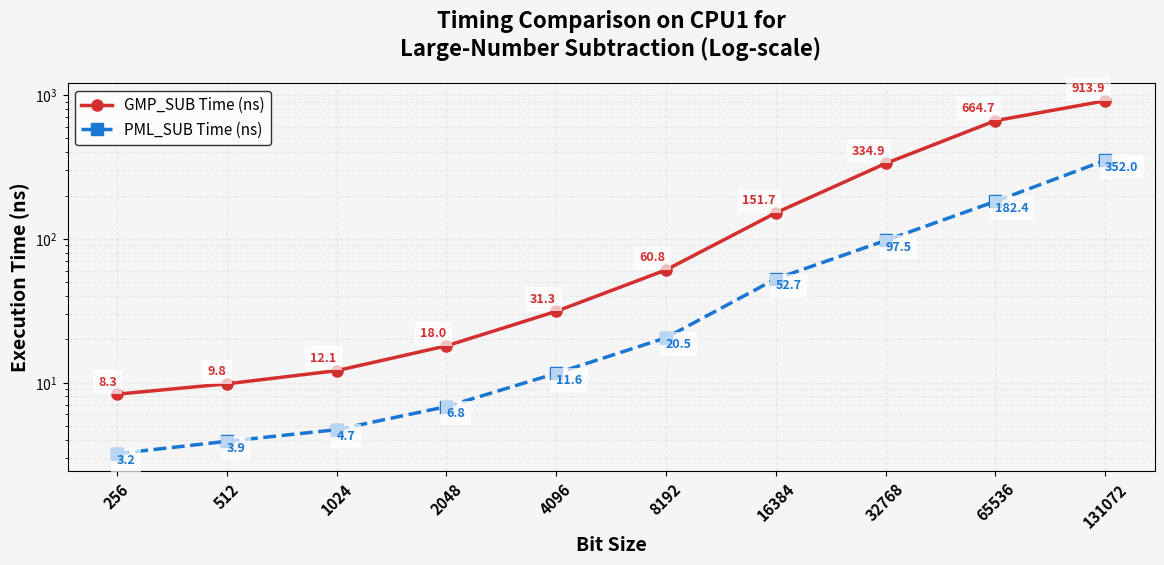
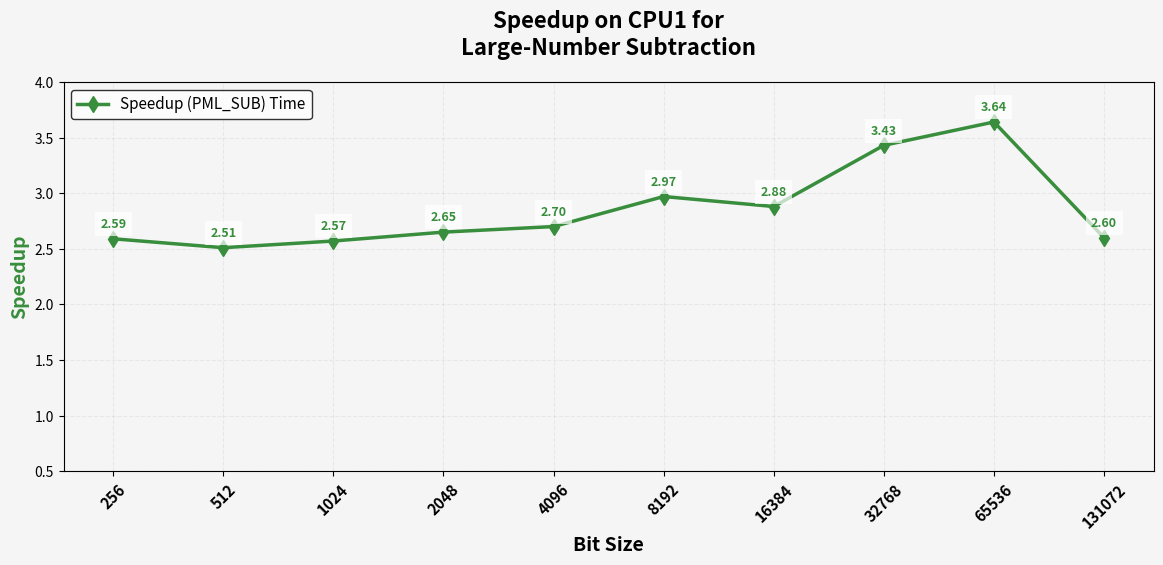
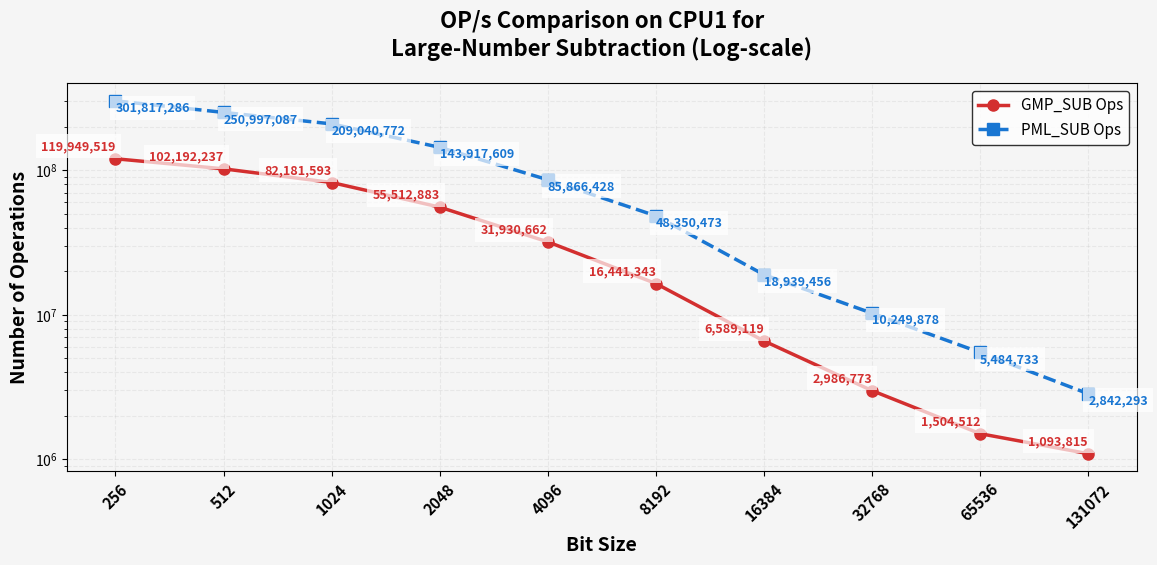
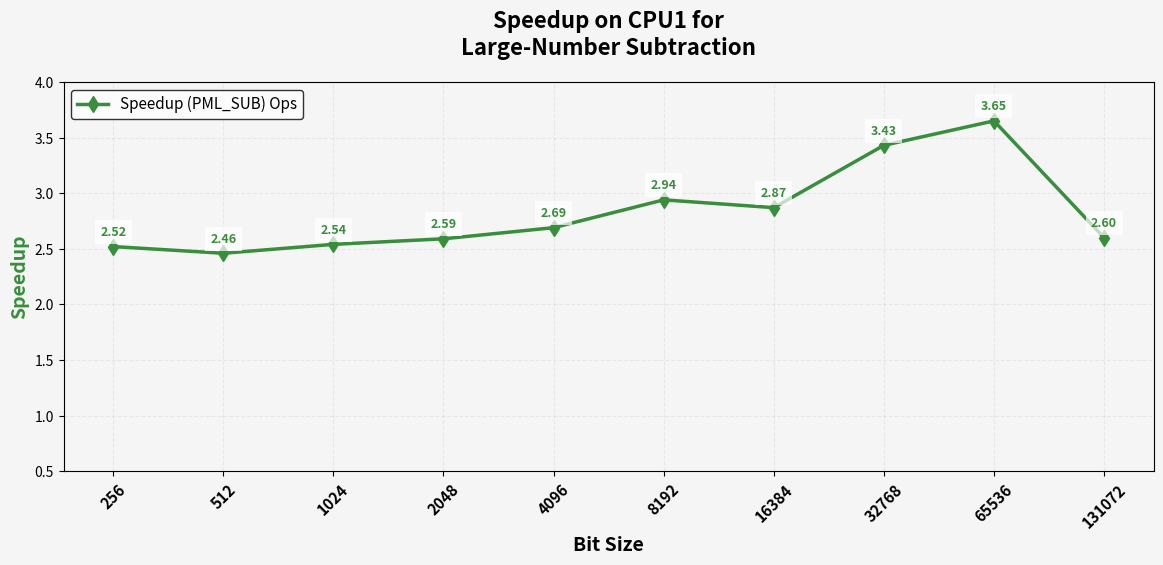

Here is the Python script that generated these plots, in order:
import matplotlib.pyplot as plt
import numpy as np
import pandas as pd

# New Data
data = {
    "Bit Size": [256, 512, 1024, 2048, 4096, 8192, 16384, 32768, 65536, 131072],
    "GMP_SUB Time (ns)": [8.3, 9.8, 12.1, 18, 31.3, 60.8, 151.7, 334.9, 664.7, 913.9],
    "PML_SUB Time (ns)": [3.2, 3.9, 4.7, 6.8, 11.6, 20.5, 52.7, 97.5, 182.4, 352],
    "Speedup (PML_SUB) Time": [2.59, 2.51, 2.57, 2.65, 2.70, 2.97, 2.88, 3.43, 3.64, 2.60],
    "GMP_SUB Ops": [119949519, 102192237, 82181593, 55512883, 31930662, 16441343, 6589119, 2986773, 1504512, 1093815],
    "PML_SUB Ops": [301817286, 250997087, 209040772, 143917609, 85866428, 48350473, 18939456, 10249878, 5484733, 2842293],
    "Speedup (PML_SUB) Ops": [2.52, 2.46, 2.54, 2.59, 2.69, 2.94, 2.87, 3.43, 3.65, 2.60],
}

df = pd.DataFrame(data)



# Define colors with a polished palette
gmp_color = "#D32F2F"  # Deep Red
pml_color = "#1976D2"  # Vibrant Blue
speedup_color = "#388E3C"  # Forest Green
bg_color = "#F5F5F5"  # Light Gray Background

# --- Plot 1: Execution Time (Log-Log Scale) ---
fig1 = plt.figure(figsize=(12, 6), dpi=150)
fig1.patch.set_facecolor(bg_color)
ax1 = fig1.add_subplot(111)
ax1.set_facecolor(bg_color)

ax1.plot(df["Bit Size"], df["GMP_SUB Time (ns)"], marker='o', linestyle='-', linewidth=2.5, markersize=8, label="GMP_SUB Time (ns)", color=gmp_color)
ax1.plot(df["Bit Size"], df["PML_SUB Time (ns)"], marker='s', linestyle='--', linewidth=2.5, markersize=8, label="PML_SUB Time (ns)", color=pml_color)

# Annotate points
for i, bit_size in enumerate(df["Bit Size"]):
    ax1.text(bit_size, df["GMP_SUB Time (ns)"][i] * 1.15, f"{df['GMP_SUB Time (ns)'][i]:.1f}", fontsize=9, ha='right', color=gmp_color, fontweight="bold", bbox=dict(facecolor='white', alpha=0.7, edgecolor='none'))
    ax1.text(bit_size, df["PML_SUB Time (ns)"][i] * 0.85, f"{df['PML_SUB Time (ns)'][i]:.1f}", fontsize=9, ha='left', color=pml_color, fontweight="bold", bbox=dict(facecolor='white', alpha=0.7, edgecolor='none'))

ax1.set_xscale("log", base=2)
ax1.set_yscale("log", base=10)  # Explicit log scale for y-axis
ax1.set_xticks(df["Bit Size"])
ax1.set_xticklabels(df["Bit Size"], rotation=45, fontsize=11, fontweight="bold")
ax1.set_xlabel("Bit Size", fontsize=14, fontweight="bold")
ax1.set_ylabel("Execution Time (ns)", fontsize=14, fontweight="bold")
ax1.set_title("Timing Comparison on CPU1 for\nLarge-Number Subtraction (Log-scale)", fontsize=16, fontweight="bold", pad=20)
ax1.legend(loc='upper left', fontsize=11, frameon=True, edgecolor='black')
ax1.grid(True, which="both", ls="--", alpha=0.2)

plt.tight_layout(pad=2.0)
plt.savefig("cpu1_execution_time.png", dpi=300, bbox_inches='tight', facecolor=bg_color)

# --- Plot 2: Speedup (Time) ---
fig2 = plt.figure(figsize=(12, 6), dpi=150)
fig2.patch.set_facecolor(bg_color)
ax2 = fig2.add_subplot(111)
ax2.set_facecolor(bg_color)

ax2.plot(df["Bit Size"], df["Speedup (PML_SUB) Time"], marker='d', linestyle='-', linewidth=2.5, markersize=8, label="Speedup (PML_SUB) Time", color=speedup_color)

# Annotate points
for i, bit_size in enumerate(df["Bit Size"]):
    ax2.text(bit_size, df["Speedup (PML_SUB) Time"][i] + 0.1, f"{df['Speedup (PML_SUB) Time'][i]:.2f}", fontsize=9, ha='center', color=speedup_color, fontweight="bold", bbox=dict(facecolor='white', alpha=0.7, edgecolor='none'))

ax2.set_xscale("log", base=2)
ax2.set_yscale("linear")  # Linear scale for y-axis
ax2.set_ylim(0.5, 4)
ax2.set_xticks(df["Bit Size"])
ax2.set_xticklabels(df["Bit Size"], rotation=45, fontsize=11, fontweight="bold")
ax2.set_xlabel("Bit Size", fontsize=14, fontweight="bold")
ax2.set_ylabel("Speedup", fontsize=14, fontweight="bold", color=speedup_color)
ax2.set_title("Speedup on CPU1 for\nLarge-Number Subtraction", fontsize=16, fontweight="bold", pad=20)
ax2.legend(loc='upper left', fontsize=11, frameon=True, edgecolor='black')
ax2.grid(True, which="both", ls="--", alpha=0.2)

plt.tight_layout(pad=2.0)
plt.savefig("cpu1_speedup_time.png", dpi=300, bbox_inches='tight', facecolor=bg_color)

# --- Plot 3: Number of Operations (Log-Log Scale) ---
fig3 = plt.figure(figsize=(12, 6), dpi=150)
fig3.patch.set_facecolor(bg_color)
ax3 = fig3.add_subplot(111)
ax3.set_facecolor(bg_color)

ax3.plot(df["Bit Size"], df["GMP_SUB Ops"], marker='o', linestyle='-', linewidth=2.5, markersize=8, label="GMP_SUB Ops", color=gmp_color)
ax3.plot(df["Bit Size"], df["PML_SUB Ops"], marker='s', linestyle='--', linewidth=2.5, markersize=8, label="PML_SUB Ops", color=pml_color)

# Annotate points
for i, bit_size in enumerate(df["Bit Size"]):
    ax3.text(bit_size, df["GMP_SUB Ops"][i] * 1.15, f"{df['GMP_SUB Ops'][i]:,}", fontsize=9, ha='right', color=gmp_color, fontweight="bold", bbox=dict(facecolor='white', alpha=0.7, edgecolor='none'))
    ax3.text(bit_size, df["PML_SUB Ops"][i] * 0.85, f"{df['PML_SUB Ops'][i]:,}", fontsize=9, ha='left', color=pml_color, fontweight="bold", bbox=dict(facecolor='white', alpha=0.7, edgecolor='none'))

ax3.set_xscale("log", base=2)
ax3.set_yscale("log", base=10)  # Explicit log scale for y-axis
ax3.set_xticks(df["Bit Size"])
ax3.set_xticklabels(df["Bit Size"], rotation=45, fontsize=11, fontweight="bold")
ax3.set_xlabel("Bit Size", fontsize=14, fontweight="bold")
ax3.set_ylabel("Number of Operations", fontsize=14, fontweight="bold")
ax3.set_title("OP/s Comparison on CPU1 for\nLarge-Number Subtraction (Log-scale)", fontsize=16, fontweight="bold", pad=20)
ax3.legend(loc='upper right', fontsize=11, frameon=True, edgecolor='black')
ax3.grid(True, which="both", ls="--", alpha=0.2)

plt.tight_layout(pad=2.0)
plt.savefig("cpu1_operations.png", dpi=300, bbox_inches='tight', facecolor=bg_color)

# --- Plot 4: Speedup (Ops) ---
fig4 = plt.figure(figsize=(12, 6), dpi=150)
fig4.patch.set_facecolor(bg_color)
ax4 = fig4.add_subplot(111)
ax4.set_facecolor(bg_color)

ax4.plot(df["Bit Size"], df["Speedup (PML_SUB) Ops"], marker='d', linestyle='-', linewidth=2.5, markersize=8, label="Speedup (PML_SUB) Ops", color=speedup_color)

# Annotate points
for i, bit_size in enumerate(df["Bit Size"]):
    ax4.text(bit_size, df["Speedup (PML_SUB) Ops"][i] + 0.1, f"{df['Speedup (PML_SUB) Ops'][i]:.2f}", fontsize=9, ha='center', color=speedup_color, fontweight="bold", bbox=dict(facecolor='white', alpha=0.7, edgecolor='none'))

ax4.set_xscale("log", base=2)
ax4.set_yscale("linear")  # Linear scale for y-axis
ax4.set_ylim(0.5, 4)
ax4.set_xticks(df["Bit Size"])
ax4.set_xticklabels(df["Bit Size"], rotation=45, fontsize=11, fontweight="bold")
ax4.set_xlabel("Bit Size", fontsize=14, fontweight="bold")
ax4.set_ylabel("Speedup", fontsize=14, fontweight="bold", color=speedup_color)
ax4.set_title("Speedup on CPU1 for\nLarge-Number Subtraction", fontsize=16, fontweight="bold", pad=20)
ax4.legend(loc='upper left', fontsize=11, frameon=True, edgecolor='black')
ax4.grid(True, which="both", ls="--", alpha=0.2)

plt.tight_layout(pad=2.0)
plt.savefig("cpu1_speedup_ops.png", dpi=300, bbox_inches='tight', facecolor=bg_color)

# Display all plots (optional)
plt.show()